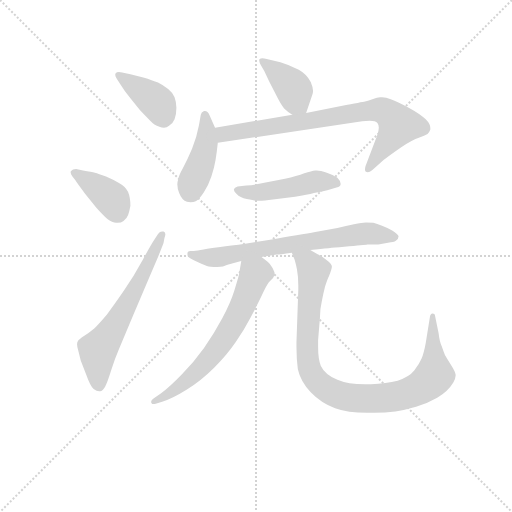
t = 0.00 s
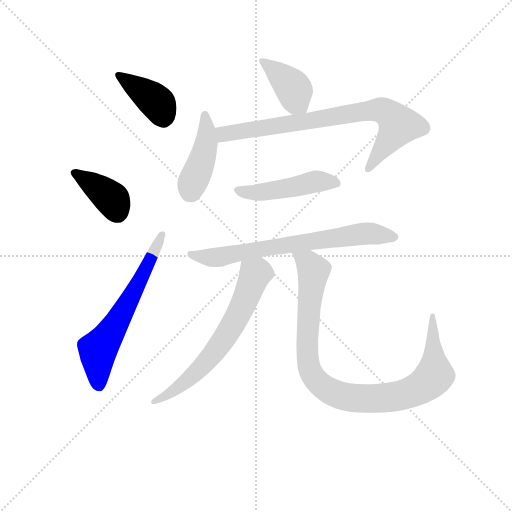
t = 1.45 s
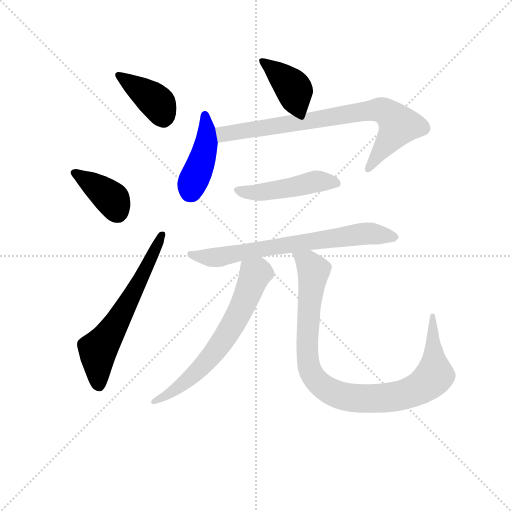
t = 2.89 s
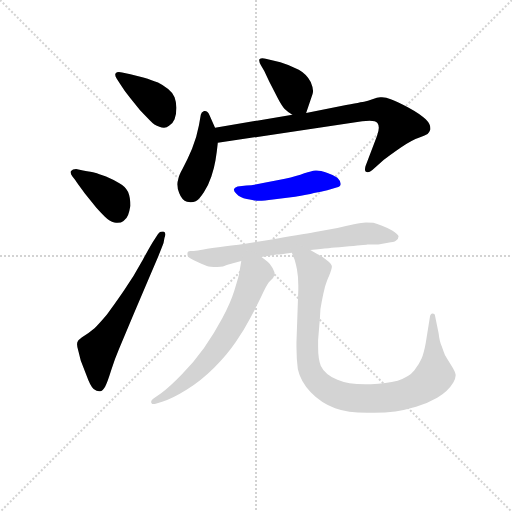
t = 4.34 s
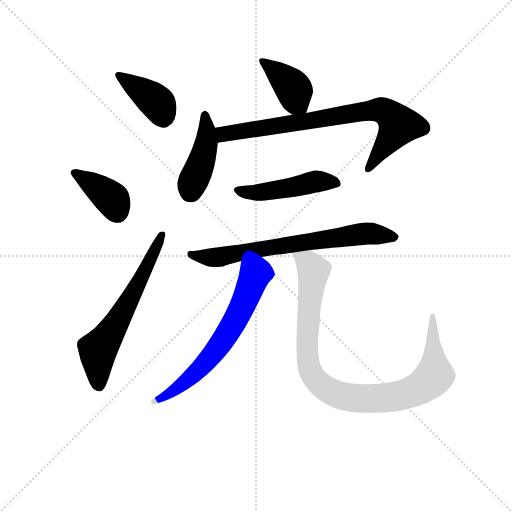
t = 5.79 s
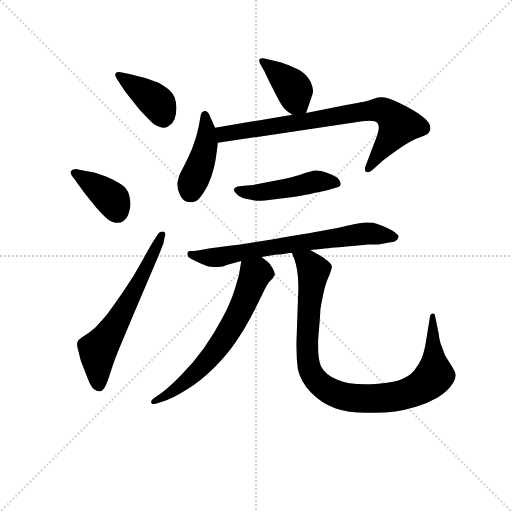
t = 7.23 s

The animated SVG that drew these frames (rendered in a browser with its animation timeline set to each time). Animation: 10 CSS @keyframes rules; one cycle of 7.23 s.

<svg version="1.1" viewBox="0 0 1024 1024" xmlns="http://www.w3.org/2000/svg">
  <g stroke="lightgray" stroke-dasharray="1,1" stroke-width="1" transform="scale(4, 4)">
    <line x1="0" y1="0" x2="256" y2="256"></line>
    <line x1="256" y1="0" x2="0" y2="256"></line>
    <line x1="128" y1="0" x2="128" y2="256"></line>
    <line x1="0" y1="128" x2="256" y2="128"></line>
  </g>
<g transform="scale(0.92, -0.92) translate(60, -900)">
   <style type="text/css">
    @keyframes keyframes0 {
      from {
       stroke: blue;
       stroke-dashoffset: 396;
       stroke-width: 128;
       }
       56% {
       animation-timing-function: step-end;
       stroke: blue;
       stroke-dashoffset: 0;
       stroke-width: 128;
       }
       to {
       stroke: black;
       stroke-width: 1024;
       }
       }
       #make-me-a-hanzi-animation-0 {
         animation: keyframes0 0.572266s both;
         animation-delay: 0.000000s;
         animation-timing-function: linear;
       }
    @keyframes keyframes1 {
      from {
       stroke: blue;
       stroke-dashoffset: 385;
       stroke-width: 128;
       }
       56% {
       animation-timing-function: step-end;
       stroke: blue;
       stroke-dashoffset: 0;
       stroke-width: 128;
       }
       to {
       stroke: black;
       stroke-width: 1024;
       }
       }
       #make-me-a-hanzi-animation-1 {
         animation: keyframes1 0.563314s both;
         animation-delay: 0.572266s;
         animation-timing-function: linear;
       }
    @keyframes keyframes2 {
      from {
       stroke: blue;
       stroke-dashoffset: 623;
       stroke-width: 128;
       }
       67% {
       animation-timing-function: step-end;
       stroke: blue;
       stroke-dashoffset: 0;
       stroke-width: 128;
       }
       to {
       stroke: black;
       stroke-width: 1024;
       }
       }
       #make-me-a-hanzi-animation-2 {
         animation: keyframes2 0.756999s both;
         animation-delay: 1.135579s;
         animation-timing-function: linear;
       }
    @keyframes keyframes3 {
      from {
       stroke: blue;
       stroke-dashoffset: 395;
       stroke-width: 128;
       }
       56% {
       animation-timing-function: step-end;
       stroke: blue;
       stroke-dashoffset: 0;
       stroke-width: 128;
       }
       to {
       stroke: black;
       stroke-width: 1024;
       }
       }
       #make-me-a-hanzi-animation-3 {
         animation: keyframes3 0.571452s both;
         animation-delay: 1.892578s;
         animation-timing-function: linear;
       }
    @keyframes keyframes4 {
      from {
       stroke: blue;
       stroke-dashoffset: 430;
       stroke-width: 128;
       }
       58% {
       animation-timing-function: step-end;
       stroke: blue;
       stroke-dashoffset: 0;
       stroke-width: 128;
       }
       to {
       stroke: black;
       stroke-width: 1024;
       }
       }
       #make-me-a-hanzi-animation-4 {
         animation: keyframes4 0.599935s both;
         animation-delay: 2.464030s;
         animation-timing-function: linear;
       }
    @keyframes keyframes5 {
      from {
       stroke: blue;
       stroke-dashoffset: 786;
       stroke-width: 128;
       }
       72% {
       animation-timing-function: step-end;
       stroke: blue;
       stroke-dashoffset: 0;
       stroke-width: 128;
       }
       to {
       stroke: black;
       stroke-width: 1024;
       }
       }
       #make-me-a-hanzi-animation-5 {
         animation: keyframes5 0.889648s both;
         animation-delay: 3.063965s;
         animation-timing-function: linear;
       }
    @keyframes keyframes6 {
      from {
       stroke: blue;
       stroke-dashoffset: 476;
       stroke-width: 128;
       }
       61% {
       animation-timing-function: step-end;
       stroke: blue;
       stroke-dashoffset: 0;
       stroke-width: 128;
       }
       to {
       stroke: black;
       stroke-width: 1024;
       }
       }
       #make-me-a-hanzi-animation-6 {
         animation: keyframes6 0.637370s both;
         animation-delay: 3.953613s;
         animation-timing-function: linear;
       }
    @keyframes keyframes7 {
      from {
       stroke: blue;
       stroke-dashoffset: 708;
       stroke-width: 128;
       }
       70% {
       animation-timing-function: step-end;
       stroke: blue;
       stroke-dashoffset: 0;
       stroke-width: 128;
       }
       to {
       stroke: black;
       stroke-width: 1024;
       }
       }
       #make-me-a-hanzi-animation-7 {
         animation: keyframes7 0.826172s both;
         animation-delay: 4.590983s;
         animation-timing-function: linear;
       }
    @keyframes keyframes8 {
      from {
       stroke: blue;
       stroke-dashoffset: 650;
       stroke-width: 128;
       }
       68% {
       animation-timing-function: step-end;
       stroke: blue;
       stroke-dashoffset: 0;
       stroke-width: 128;
       }
       to {
       stroke: black;
       stroke-width: 1024;
       }
       }
       #make-me-a-hanzi-animation-8 {
         animation: keyframes8 0.778971s both;
         animation-delay: 5.417155s;
         animation-timing-function: linear;
       }
    @keyframes keyframes9 {
      from {
       stroke: blue;
       stroke-dashoffset: 964;
       stroke-width: 128;
       }
       76% {
       animation-timing-function: step-end;
       stroke: blue;
       stroke-dashoffset: 0;
       stroke-width: 128;
       }
       to {
       stroke: black;
       stroke-width: 1024;
       }
       }
       #make-me-a-hanzi-animation-9 {
         animation: keyframes9 1.034505s both;
         animation-delay: 6.196126s;
         animation-timing-function: linear;
       }
</style>
<path d="M 205.5 742.5 Q 201.5 743.5 198.5 743.5 Q 193.5 743.5 191.5 740.5 Q 190.5 738.5 190.5 737.5 Q 190.5 733.5 193.5 729.5 L 200.5 718.5 Q 211.5 700.5 223.5 686.5 L 244.5 660.5 L 265.5 638.5 Q 275.5 627.5 286.5 624.5 Q 291.5 622.5 296.5 622.5 Q 302.5 622.5 307.5 626.5 Q 315.5 630.5 319.5 640.5 Q 323.5 650.5 323.5 665.5 Q 323.5 677.5 319.5 688.5 Q 315.5 698.5 305.5 706.5 Q 295.5 714.5 283.5 720.5 Q 271.5 725.5 251.5 731.5 L 223.5 738.5 L 205.5 742.5 Z" fill="lightgray"></path> 
<path d="M 105.5 532.5 Q 97.5 532.5 94.5 528.5 Q 93.5 527.5 93.5 525.5 Q 93.5 521.5 97.5 516.5 L 103.5 508.5 Q 108.5 500.5 124.5 479.5 L 149.5 448.5 Q 157.5 439.5 167.5 429.5 Q 178.5 418.5 188.5 416.5 Q 192.5 415.5 195.5 415.5 Q 203.5 415.5 208.5 419.5 Q 215.5 424.5 218.5 432.5 Q 221.5 440.5 223.5 452.5 Q 223.5 470.5 218.5 482.5 Q 212.5 494.5 199.5 501.5 Q 187.5 509.5 170.5 516.5 Q 153.5 522.5 146.5 524.5 Q 139.5 526.5 120.5 529.5 L 105.5 532.5 Z" fill="lightgray"></path> 
<path d="M 276.5 380.5 Q 269.5 370.5 250.5 335.5 Q 231.5 300.5 209.5 268.5 Q 187.5 236.5 172.5 216.5 Q 156.5 197.5 145.5 186.5 Q 133.5 176.5 122.5 169.5 Q 111.5 162.5 109.5 158.5 Q 107.5 155.5 107.5 151.5 Q 107.5 145.5 110.5 136.5 L 115.5 116.5 L 127.5 85.5 Q 136.5 60.5 143.5 54.5 Q 150.5 49.5 155.5 49.5 L 157.5 49.5 Q 163.5 50.5 168.5 59.5 Q 173.5 68.5 181.5 94.5 Q 189.5 119.5 198.5 140.5 L 229.5 214.5 L 263.5 294.5 L 283.5 341.5 Q 291.5 360.5 295.5 371.5 L 297.5 382.5 Q 299.5 387.5 299.5 390.5 Q 299.5 395.5 295.5 396.5 L 292.5 396.5 Q 287.5 396.5 283.5 391.5 L 276.5 380.5 Z" fill="lightgray"></path> 
<path d="M 605.5 654.5 L 619.5 695.5 Q 620.5 698.5 620.5 702.5 Q 620.5 709.5 615.5 721.5 Q 607.5 738.5 589.5 748.5 Q 569.5 758.5 549.5 764.5 L 517.5 772.5 Q 513.5 773.5 510.5 773.5 Q 506.5 773.5 504.5 771.5 Q 503.5 770.5 503.5 768.5 Q 503.5 764.5 507.5 757.5 L 514.5 745.5 L 525.5 722.5 L 544.5 685.5 Q 553.5 668.5 559.5 662.5 Q 565.5 656.5 575.5 650.5 C 599.5 635.5 599.5 635.5 605.5 654.5 Z" fill="lightgray"></path> 
<path d="M 407.5 622.5 L 395.5 649.5 Q 391.5 658.5 385.5 658.5 L 383.5 658.5 Q 377.5 656.5 376.5 650.5 L 372.5 627.5 Q 367.5 600.5 357.5 576.5 Q 347.5 552.5 337.5 534.5 Q 328.5 518.5 327.5 510.5 Q 325.5 504.5 325.5 499.5 Q 325.5 490.5 329.5 480.5 Q 335.5 464.5 346.5 461.5 Q 350.5 460.5 354.5 460.5 Q 360.5 460.5 365.5 462.5 Q 373.5 466.5 383.5 482.5 Q 393.5 498.5 399.5 516.5 Q 405.5 533.5 408.5 551.5 Q 411.5 569.5 413.5 589.5 L 407.5 622.5 Z" fill="lightgray"></path> 
<path d="M 575.5 650.5 L 407.5 622.5 C 377.5 617.5 383.5 585.5 413.5 589.5 L 727.5 636.5 Q 736.5 637.5 743.5 637.5 Q 756.5 637.5 760.5 632.5 Q 763.5 628.5 763.5 622.5 Q 763.5 615.5 759.5 604.5 L 734.5 538.5 Q 733.5 534.5 733.5 531.5 Q 733.5 527.5 735.5 526.5 Q 737.5 525.5 739.5 525.5 Q 743.5 525.5 749.5 530.5 L 774.5 552.5 Q 785.5 561.5 811.5 579.5 Q 837.5 596.5 850.5 600.5 Q 863.5 604.5 869.5 608.5 Q 873.5 612.5 875.5 618.5 L 875.5 621.5 Q 875.5 630.5 865.5 640.5 Q 853.5 652.5 827.5 666.5 Q 801.5 680.5 789.5 684.5 Q 779.5 688.5 770.5 688.5 L 766.5 688.5 Q 760.5 688.5 749.5 684.5 Q 738.5 680.5 733.5 679.5 Q 727.5 678.5 681.5 669.5 L 605.5 654.5 L 575.5 650.5 Z" fill="lightgray"></path> 
<path d="M 456.5 494.5 Q 449.5 492.5 448.5 488.5 L 448.5 487.5 Q 448.5 483.5 454.5 478.5 Q 461.5 470.5 476.5 467.5 Q 491.5 464.5 497.5 463.5 L 502.5 463.5 Q 514.5 463.5 533.5 466.5 L 581.5 472.5 Q 608.5 476.5 622.5 480.5 Q 637.5 482.5 651.5 486.5 L 671.5 492.5 Q 680.5 494.5 680.5 499.5 L 680.5 500.5 Q 680.5 506.5 673.5 513.5 Q 665.5 519.5 650.5 524.5 Q 636.5 529.5 628.5 529.5 L 625.5 529.5 Q 617.5 528.5 601.5 523.5 Q 585.5 517.5 559.5 511.5 Q 533.5 506.5 514.5 502.5 Q 496.5 498.5 475.5 496.5 L 456.5 494.5 Z" fill="lightgray"></path> 
<path d="M 508.5 341.5 L 541.5 346.5 Q 547.5 346.5 574.5 350.5 L 614.5 356.5 L 626.5 357.5 L 641.5 359.5 Q 643.5 359.5 688.5 363.5 Q 733.5 367.5 738.5 368.5 L 762.5 368.5 L 783.5 372.5 Q 796.5 373.5 800.5 376.5 Q 806.5 380.5 806.5 386.5 Q 805.5 390.5 793.5 398.5 Q 781.5 405.5 770.5 409.5 Q 759.5 413.5 751.5 415.5 Q 743.5 416.5 735.5 416.5 Q 727.5 416.5 709.5 412.5 Q 692.5 408.5 673.5 404.5 L 631.5 396.5 Q 609.5 392.5 537.5 380.5 Q 463.5 368.5 430.5 364.5 Q 396.5 360.5 382.5 357.5 Q 368.5 354.5 361.5 354.5 L 353.5 354.5 Q 348.5 354.5 347.5 350.5 L 347.5 347.5 Q 347.5 345.5 348.5 342.5 Q 351.5 338.5 369.5 330.5 Q 387.5 322.5 393.5 320.5 Q 397.5 319.5 404.5 319.5 L 412.5 319.5 Q 419.5 319.5 424.5 320.5 Q 429.5 322.5 442.5 326.5 Q 455.5 330.5 464.5 332.5 L 508.5 341.5 Z" fill="lightgray"></path> 
<path d="M 464.5 332.5 L 459.5 302.5 Q 457.5 294.5 449.5 268.5 Q 441.5 242.5 423.5 208.5 Q 405.5 174.5 383.5 143.5 Q 361.5 112.5 335.5 86.5 Q 309.5 59.5 289.5 44.5 L 274.5 34.5 Q 268.5 30.5 268.5 26.5 Q 268.5 24.5 269.5 23.5 Q 270.5 21.5 273.5 21.5 Q 275.5 21.5 278.5 22.5 L 292.5 26.5 Q 313.5 32.5 345.5 52.5 Q 377.5 72.5 405.5 100.5 Q 433.5 128.5 452.5 156.5 Q 471.5 184.5 484.5 209.5 Q 497.5 233.5 508.5 256.5 Q 519.5 280.5 524.5 286.5 L 533.5 295.5 Q 535.5 299.5 537.5 302.5 Q 537.5 308.5 532.5 317.5 Q 527.5 326.5 522.5 330.5 L 508.5 341.5 C 484.5 360.5 469.5 362.5 464.5 332.5 Z" fill="lightgray"></path> 
<path d="M 574.5 350.5 L 577.5 342.5 Q 581.5 335.5 585.5 314.5 Q 588.5 298.5 588.5 279.5 L 588.5 270.5 L 584.5 156.5 L 584.5 144.5 Q 584.5 119.5 587.5 97.5 Q 593.5 70.5 615.5 47.5 Q 637.5 24.5 668.5 12.5 Q 695.5 2.5 738.5 2.5 L 753.5 2.5 Q 777.5 2.5 799.5 5.5 Q 821.5 8.5 844.5 15.5 Q 867.5 22.5 890.5 35.5 Q 913.5 48.5 925.5 68.5 Q 930.5 77.5 930.5 83.5 L 930.5 85.5 Q 929.5 92.5 920.5 106.5 Q 911.5 120.5 907.5 127.5 Q 904.5 134.5 900.5 146.5 Q 895.5 157.5 893.5 175.5 L 885.5 214.5 Q 885.5 218.5 880.5 218.5 Q 875.5 218.5 874.5 210.5 L 865.5 154.5 Q 861.5 132.5 856.5 120.5 Q 851.5 108.5 840.5 94.5 Q 829.5 80.5 804.5 72.5 Q 779.5 66.5 746.5 64.5 L 733.5 64.5 Q 696.5 64.5 673.5 74.5 Q 646.5 85.5 637.5 104.5 Q 631.5 118.5 631.5 146.5 L 631.5 160.5 L 635.5 208.5 Q 635.5 228.5 639.5 244.5 Q 642.5 260.5 646.5 276.5 Q 651.5 292.5 655.5 300.5 Q 661.5 315.5 661.5 320.5 Q 661.5 326.5 650.5 334.5 Q 639.5 343.5 630.5 347.5 L 614.5 356.5 C 588.5 370.5 564.5 378.5 574.5 350.5 Z" fill="lightgray"></path> 
      <clipPath id="make-me-a-hanzi-clip-0">
      <path d="M 205.5 742.5 Q 201.5 743.5 198.5 743.5 Q 193.5 743.5 191.5 740.5 Q 190.5 738.5 190.5 737.5 Q 190.5 733.5 193.5 729.5 L 200.5 718.5 Q 211.5 700.5 223.5 686.5 L 244.5 660.5 L 265.5 638.5 Q 275.5 627.5 286.5 624.5 Q 291.5 622.5 296.5 622.5 Q 302.5 622.5 307.5 626.5 Q 315.5 630.5 319.5 640.5 Q 323.5 650.5 323.5 665.5 Q 323.5 677.5 319.5 688.5 Q 315.5 698.5 305.5 706.5 Q 295.5 714.5 283.5 720.5 Q 271.5 725.5 251.5 731.5 L 223.5 738.5 L 205.5 742.5 Z" fill="lightgray"></path>
      </clipPath>
      <path clip-path="url(#make-me-a-hanzi-clip-0)" d="M 197.5 736.5 L 278.5 679.5 L 295.5 642.5 " fill="none" id="make-me-a-hanzi-animation-0" stroke-dasharray="268 536" stroke-linecap="round"></path>

      <clipPath id="make-me-a-hanzi-clip-1">
      <path d="M 105.5 532.5 Q 97.5 532.5 94.5 528.5 Q 93.5 527.5 93.5 525.5 Q 93.5 521.5 97.5 516.5 L 103.5 508.5 Q 108.5 500.5 124.5 479.5 L 149.5 448.5 Q 157.5 439.5 167.5 429.5 Q 178.5 418.5 188.5 416.5 Q 192.5 415.5 195.5 415.5 Q 203.5 415.5 208.5 419.5 Q 215.5 424.5 218.5 432.5 Q 221.5 440.5 223.5 452.5 Q 223.5 470.5 218.5 482.5 Q 212.5 494.5 199.5 501.5 Q 187.5 509.5 170.5 516.5 Q 153.5 522.5 146.5 524.5 Q 139.5 526.5 120.5 529.5 L 105.5 532.5 Z" fill="lightgray"></path>
      </clipPath>
      <path clip-path="url(#make-me-a-hanzi-clip-1)" d="M 102.5 524.5 L 176.5 473.5 L 195.5 439.5 " fill="none" id="make-me-a-hanzi-animation-1" stroke-dasharray="257 514" stroke-linecap="round"></path>

      <clipPath id="make-me-a-hanzi-clip-2">
      <path d="M 276.5 380.5 Q 269.5 370.5 250.5 335.5 Q 231.5 300.5 209.5 268.5 Q 187.5 236.5 172.5 216.5 Q 156.5 197.5 145.5 186.5 Q 133.5 176.5 122.5 169.5 Q 111.5 162.5 109.5 158.5 Q 107.5 155.5 107.5 151.5 Q 107.5 145.5 110.5 136.5 L 115.5 116.5 L 127.5 85.5 Q 136.5 60.5 143.5 54.5 Q 150.5 49.5 155.5 49.5 L 157.5 49.5 Q 163.5 50.5 168.5 59.5 Q 173.5 68.5 181.5 94.5 Q 189.5 119.5 198.5 140.5 L 229.5 214.5 L 263.5 294.5 L 283.5 341.5 Q 291.5 360.5 295.5 371.5 L 297.5 382.5 Q 299.5 387.5 299.5 390.5 Q 299.5 395.5 295.5 396.5 L 292.5 396.5 Q 287.5 396.5 283.5 391.5 L 276.5 380.5 Z" fill="lightgray"></path>
      </clipPath>
      <path clip-path="url(#make-me-a-hanzi-clip-2)" d="M 156.5 61.5 L 153.5 139.5 L 218.5 242.5 L 294.5 391.5 " fill="none" id="make-me-a-hanzi-animation-2" stroke-dasharray="495 990" stroke-linecap="round"></path>

      <clipPath id="make-me-a-hanzi-clip-3">
      <path d="M 605.5 654.5 L 619.5 695.5 Q 620.5 698.5 620.5 702.5 Q 620.5 709.5 615.5 721.5 Q 607.5 738.5 589.5 748.5 Q 569.5 758.5 549.5 764.5 L 517.5 772.5 Q 513.5 773.5 510.5 773.5 Q 506.5 773.5 504.5 771.5 Q 503.5 770.5 503.5 768.5 Q 503.5 764.5 507.5 757.5 L 514.5 745.5 L 525.5 722.5 L 544.5 685.5 Q 553.5 668.5 559.5 662.5 Q 565.5 656.5 575.5 650.5 C 599.5 635.5 599.5 635.5 605.5 654.5 Z" fill="lightgray"></path>
      </clipPath>
      <path clip-path="url(#make-me-a-hanzi-clip-3)" d="M 508.5 768.5 L 573.5 713.5 L 583.5 681.5 L 596.5 665.5 " fill="none" id="make-me-a-hanzi-animation-3" stroke-dasharray="267 534" stroke-linecap="round"></path>

      <clipPath id="make-me-a-hanzi-clip-4">
      <path d="M 407.5 622.5 L 395.5 649.5 Q 391.5 658.5 385.5 658.5 L 383.5 658.5 Q 377.5 656.5 376.5 650.5 L 372.5 627.5 Q 367.5 600.5 357.5 576.5 Q 347.5 552.5 337.5 534.5 Q 328.5 518.5 327.5 510.5 Q 325.5 504.5 325.5 499.5 Q 325.5 490.5 329.5 480.5 Q 335.5 464.5 346.5 461.5 Q 350.5 460.5 354.5 460.5 Q 360.5 460.5 365.5 462.5 Q 373.5 466.5 383.5 482.5 Q 393.5 498.5 399.5 516.5 Q 405.5 533.5 408.5 551.5 Q 411.5 569.5 413.5 589.5 L 407.5 622.5 Z" fill="lightgray"></path>
      </clipPath>
      <path clip-path="url(#make-me-a-hanzi-clip-4)" d="M 384.5 650.5 L 388.5 590.5 L 356.5 498.5 L 356.5 482.5 " fill="none" id="make-me-a-hanzi-animation-4" stroke-dasharray="302 604" stroke-linecap="round"></path>

      <clipPath id="make-me-a-hanzi-clip-5">
      <path d="M 575.5 650.5 L 407.5 622.5 C 377.5 617.5 383.5 585.5 413.5 589.5 L 727.5 636.5 Q 736.5 637.5 743.5 637.5 Q 756.5 637.5 760.5 632.5 Q 763.5 628.5 763.5 622.5 Q 763.5 615.5 759.5 604.5 L 734.5 538.5 Q 733.5 534.5 733.5 531.5 Q 733.5 527.5 735.5 526.5 Q 737.5 525.5 739.5 525.5 Q 743.5 525.5 749.5 530.5 L 774.5 552.5 Q 785.5 561.5 811.5 579.5 Q 837.5 596.5 850.5 600.5 Q 863.5 604.5 869.5 608.5 Q 873.5 612.5 875.5 618.5 L 875.5 621.5 Q 875.5 630.5 865.5 640.5 Q 853.5 652.5 827.5 666.5 Q 801.5 680.5 789.5 684.5 Q 779.5 688.5 770.5 688.5 L 766.5 688.5 Q 760.5 688.5 749.5 684.5 Q 738.5 680.5 733.5 679.5 Q 727.5 678.5 681.5 669.5 L 605.5 654.5 L 575.5 650.5 Z" fill="lightgray"></path>
      </clipPath>
      <path clip-path="url(#make-me-a-hanzi-clip-5)" d="M 416.5 618.5 L 426.5 608.5 L 695.5 653.5 L 768.5 660.5 L 791.5 647.5 L 806.5 627.5 L 738.5 530.5 " fill="none" id="make-me-a-hanzi-animation-5" stroke-dasharray="658 1316" stroke-linecap="round"></path>

      <clipPath id="make-me-a-hanzi-clip-6">
      <path d="M 456.5 494.5 Q 449.5 492.5 448.5 488.5 L 448.5 487.5 Q 448.5 483.5 454.5 478.5 Q 461.5 470.5 476.5 467.5 Q 491.5 464.5 497.5 463.5 L 502.5 463.5 Q 514.5 463.5 533.5 466.5 L 581.5 472.5 Q 608.5 476.5 622.5 480.5 Q 637.5 482.5 651.5 486.5 L 671.5 492.5 Q 680.5 494.5 680.5 499.5 L 680.5 500.5 Q 680.5 506.5 673.5 513.5 Q 665.5 519.5 650.5 524.5 Q 636.5 529.5 628.5 529.5 L 625.5 529.5 Q 617.5 528.5 601.5 523.5 Q 585.5 517.5 559.5 511.5 Q 533.5 506.5 514.5 502.5 Q 496.5 498.5 475.5 496.5 L 456.5 494.5 Z" fill="lightgray"></path>
      </clipPath>
      <path clip-path="url(#make-me-a-hanzi-clip-6)" d="M 455.5 488.5 L 508.5 481.5 L 630.5 505.5 L 672.5 500.5 " fill="none" id="make-me-a-hanzi-animation-6" stroke-dasharray="348 696" stroke-linecap="round"></path>

      <clipPath id="make-me-a-hanzi-clip-7">
      <path d="M 508.5 341.5 L 541.5 346.5 Q 547.5 346.5 574.5 350.5 L 614.5 356.5 L 626.5 357.5 L 641.5 359.5 Q 643.5 359.5 688.5 363.5 Q 733.5 367.5 738.5 368.5 L 762.5 368.5 L 783.5 372.5 Q 796.5 373.5 800.5 376.5 Q 806.5 380.5 806.5 386.5 Q 805.5 390.5 793.5 398.5 Q 781.5 405.5 770.5 409.5 Q 759.5 413.5 751.5 415.5 Q 743.5 416.5 735.5 416.5 Q 727.5 416.5 709.5 412.5 Q 692.5 408.5 673.5 404.5 L 631.5 396.5 Q 609.5 392.5 537.5 380.5 Q 463.5 368.5 430.5 364.5 Q 396.5 360.5 382.5 357.5 Q 368.5 354.5 361.5 354.5 L 353.5 354.5 Q 348.5 354.5 347.5 350.5 L 347.5 347.5 Q 347.5 345.5 348.5 342.5 Q 351.5 338.5 369.5 330.5 Q 387.5 322.5 393.5 320.5 Q 397.5 319.5 404.5 319.5 L 412.5 319.5 Q 419.5 319.5 424.5 320.5 Q 429.5 322.5 442.5 326.5 Q 455.5 330.5 464.5 332.5 L 508.5 341.5 Z" fill="lightgray"></path>
      </clipPath>
      <path clip-path="url(#make-me-a-hanzi-clip-7)" d="M 352.5 349.5 L 366.5 342.5 L 416.5 340.5 L 529.5 363.5 L 721.5 391.5 L 798.5 384.5 " fill="none" id="make-me-a-hanzi-animation-7" stroke-dasharray="580 1160" stroke-linecap="round"></path>

      <clipPath id="make-me-a-hanzi-clip-8">
      <path d="M 464.5 332.5 L 459.5 302.5 Q 457.5 294.5 449.5 268.5 Q 441.5 242.5 423.5 208.5 Q 405.5 174.5 383.5 143.5 Q 361.5 112.5 335.5 86.5 Q 309.5 59.5 289.5 44.5 L 274.5 34.5 Q 268.5 30.5 268.5 26.5 Q 268.5 24.5 269.5 23.5 Q 270.5 21.5 273.5 21.5 Q 275.5 21.5 278.5 22.5 L 292.5 26.5 Q 313.5 32.5 345.5 52.5 Q 377.5 72.5 405.5 100.5 Q 433.5 128.5 452.5 156.5 Q 471.5 184.5 484.5 209.5 Q 497.5 233.5 508.5 256.5 Q 519.5 280.5 524.5 286.5 L 533.5 295.5 Q 535.5 299.5 537.5 302.5 Q 537.5 308.5 532.5 317.5 Q 527.5 326.5 522.5 330.5 L 508.5 341.5 C 484.5 360.5 469.5 362.5 464.5 332.5 Z" fill="lightgray"></path>
      </clipPath>
      <path clip-path="url(#make-me-a-hanzi-clip-8)" d="M 523.5 306.5 L 500.5 307.5 L 493.5 302.5 L 457.5 215.5 L 395.5 121.5 L 330.5 59.5 L 273.5 26.5 " fill="none" id="make-me-a-hanzi-animation-8" stroke-dasharray="522 1044" stroke-linecap="round"></path>

      <clipPath id="make-me-a-hanzi-clip-9">
      <path d="M 574.5 350.5 L 577.5 342.5 Q 581.5 335.5 585.5 314.5 Q 588.5 298.5 588.5 279.5 L 588.5 270.5 L 584.5 156.5 L 584.5 144.5 Q 584.5 119.5 587.5 97.5 Q 593.5 70.5 615.5 47.5 Q 637.5 24.5 668.5 12.5 Q 695.5 2.5 738.5 2.5 L 753.5 2.5 Q 777.5 2.5 799.5 5.5 Q 821.5 8.5 844.5 15.5 Q 867.5 22.5 890.5 35.5 Q 913.5 48.5 925.5 68.5 Q 930.5 77.5 930.5 83.5 L 930.5 85.5 Q 929.5 92.5 920.5 106.5 Q 911.5 120.5 907.5 127.5 Q 904.5 134.5 900.5 146.5 Q 895.5 157.5 893.5 175.5 L 885.5 214.5 Q 885.5 218.5 880.5 218.5 Q 875.5 218.5 874.5 210.5 L 865.5 154.5 Q 861.5 132.5 856.5 120.5 Q 851.5 108.5 840.5 94.5 Q 829.5 80.5 804.5 72.5 Q 779.5 66.5 746.5 64.5 L 733.5 64.5 Q 696.5 64.5 673.5 74.5 Q 646.5 85.5 637.5 104.5 Q 631.5 118.5 631.5 146.5 L 631.5 160.5 L 635.5 208.5 Q 635.5 228.5 639.5 244.5 Q 642.5 260.5 646.5 276.5 Q 651.5 292.5 655.5 300.5 Q 661.5 315.5 661.5 320.5 Q 661.5 326.5 650.5 334.5 Q 639.5 343.5 630.5 347.5 L 614.5 356.5 C 588.5 370.5 564.5 378.5 574.5 350.5 Z" fill="lightgray"></path>
      </clipPath>
      <path clip-path="url(#make-me-a-hanzi-clip-9)" d="M 581.5 348.5 L 612.5 324.5 L 621.5 308.5 L 607.5 162.5 L 612.5 97.5 L 630.5 70.5 L 660.5 47.5 L 692.5 36.5 L 760.5 33.5 L 814.5 41.5 L 857.5 59.5 L 884.5 83.5 L 879.5 212.5 " fill="none" id="make-me-a-hanzi-animation-9" stroke-dasharray="836 1672" stroke-linecap="round"></path>

</g>
</svg>
